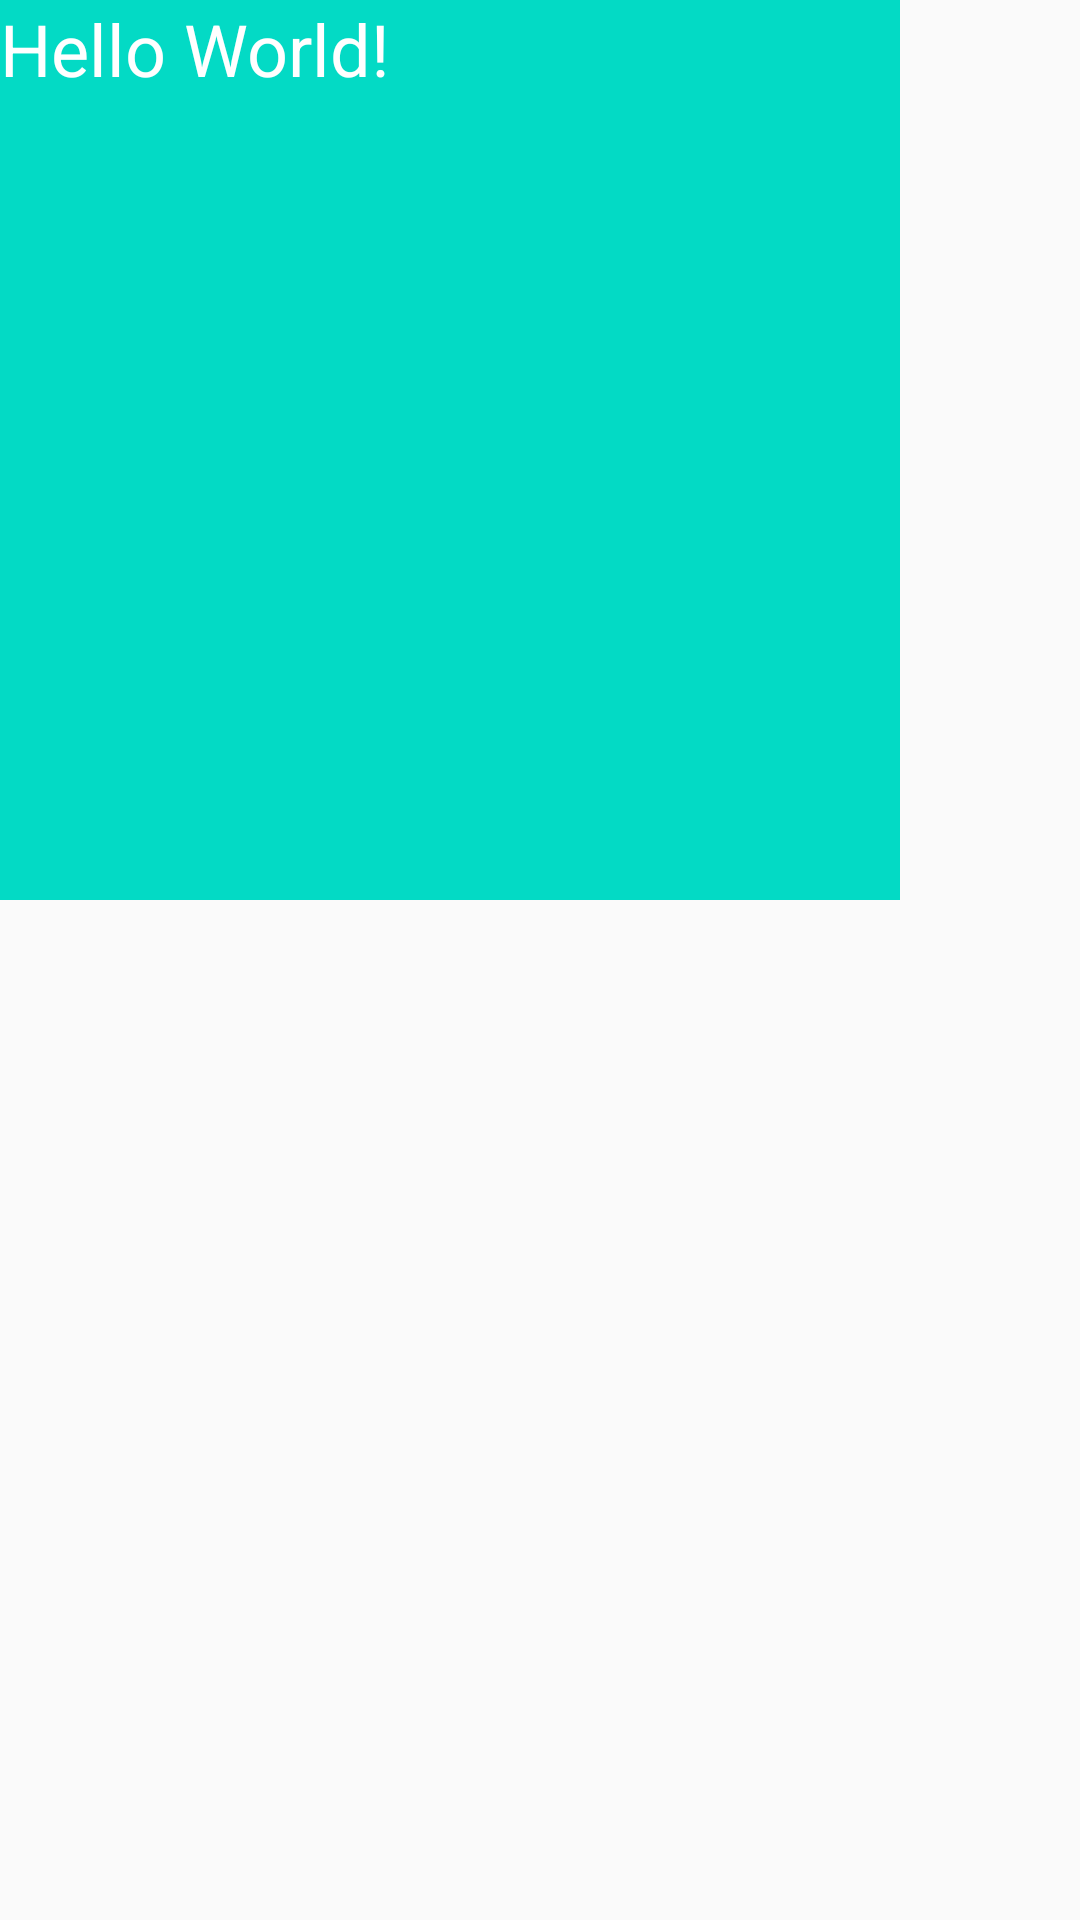

Write the Android layout XML for this screen, with the resource values it uses.
<!-- AndroidManifest.xml: application theme AppTheme -->
<!-- res/layout/activity_main.xml -->
<?xml version="1.0" encoding="utf-8"?>
<RelativeLayout xmlns:android="http://schemas.android.com/apk/res/android"
    xmlns:app="http://schemas.android.com/apk/res-auto"
    xmlns:tools="http://schemas.android.com/tools"
    android:layout_width="match_parent"
    android:layout_height="match_parent"
    tools:context=".MainActivity">

    <TextView
        android:id="@+id/tv_channel"
        android:layout_width="300dp"
        android:layout_height="300dp"
        android:textSize="24sp"
        android:textColor="#ffffff"
        android:background="@color/colorAccent"
        android:text="Hello World!" />

</RelativeLayout>
<!-- resources referenced by this layout -->
<resources>
  <style name="AppTheme" parent="Theme.AppCompat.Light.DarkActionBar">
          
          <item name="colorPrimary">@color/colorPrimary</item>
          <item name="colorPrimaryDark">@color/colorPrimaryDark</item>
          <item name="colorAccent">@color/colorAccent</item>
      </style>
  <!-- not gathered from this repository: default colours our renderer supplied (Android Studio template values) -->
  <color name="colorPrimary">#FF6200EE</color>
  <color name="colorPrimaryDark">#FF3700B3</color>
  <color name="colorAccent">#FF03DAC5</color>
</resources>
